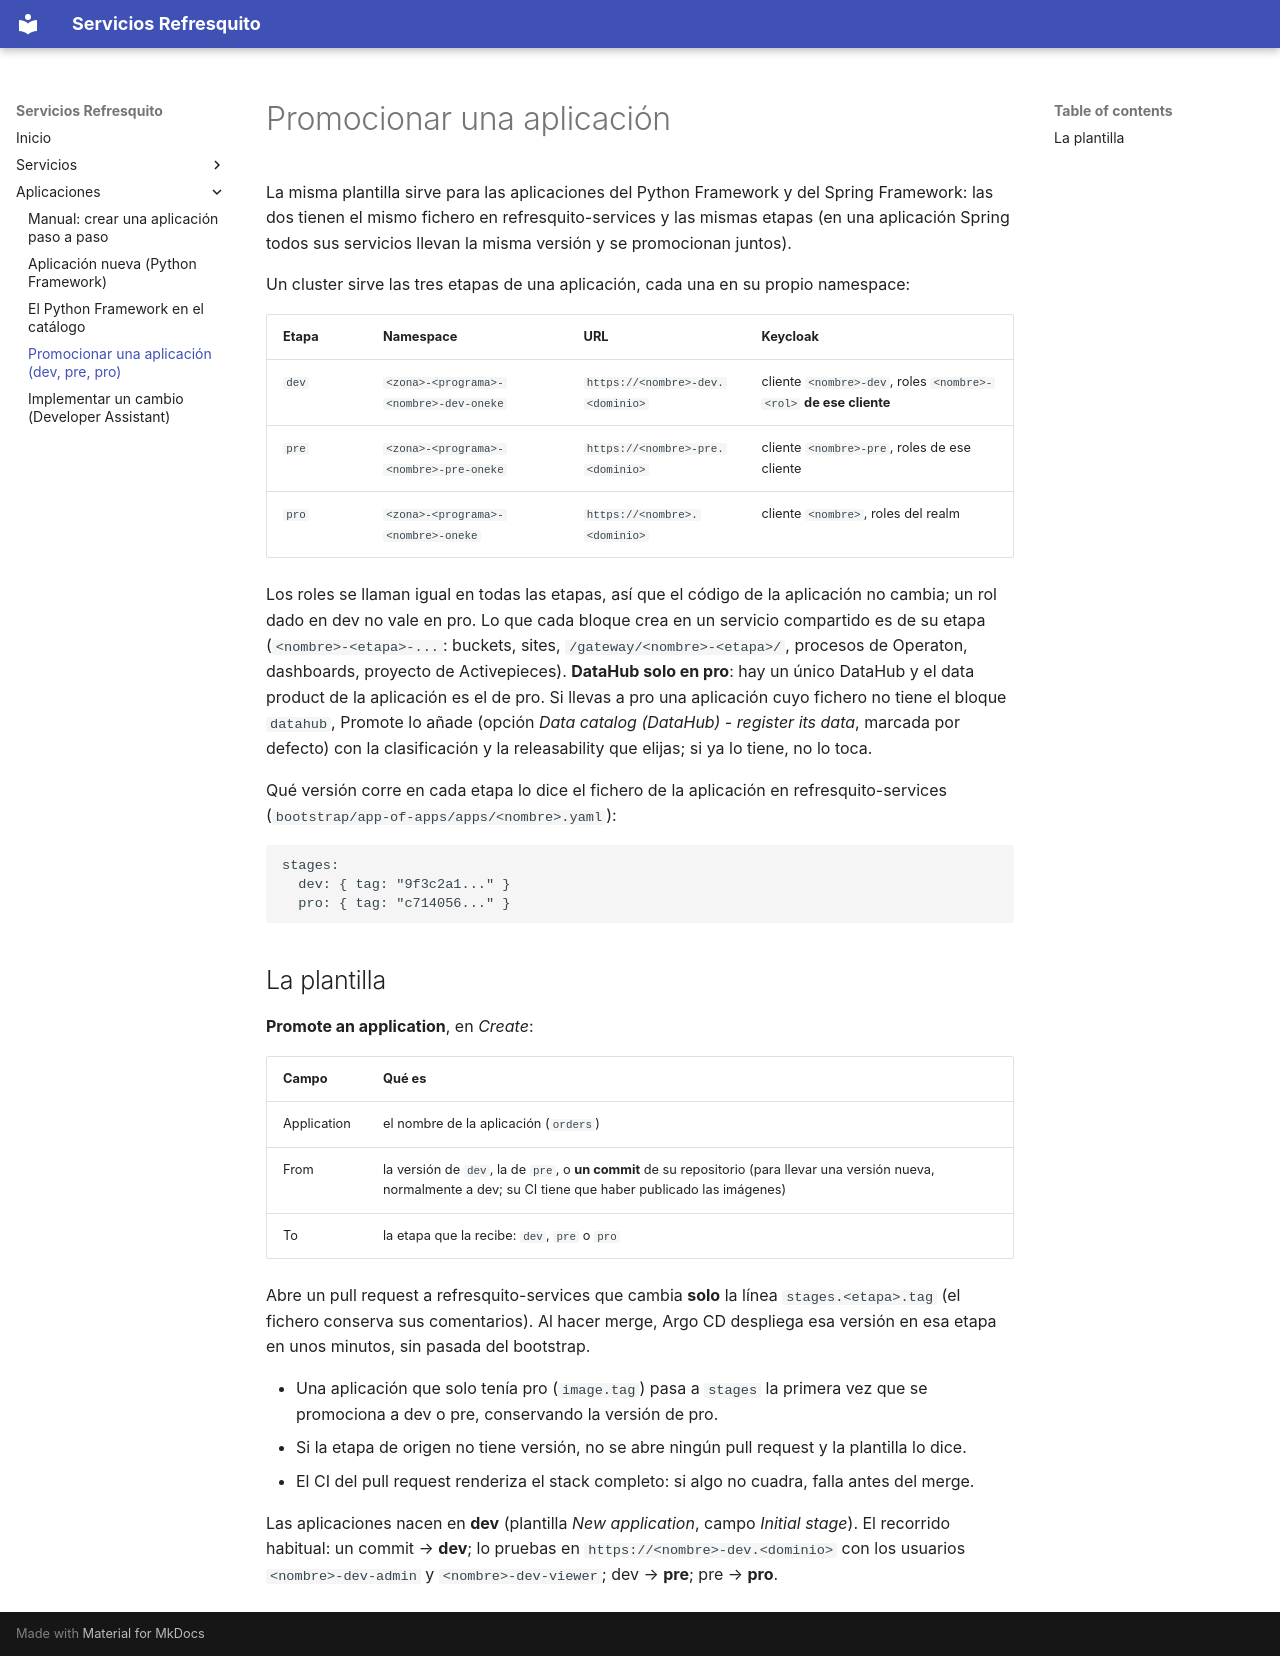

repository: javivillar/backstage-templates · page: services/python-framework-promote/index.html · generator: mkdocs

# Promocionar una aplicación

La misma plantilla sirve para las aplicaciones del Python Framework y del Spring Framework: las dos tienen el mismo
fichero en refresquito-services y las mismas etapas (en una aplicación Spring todos sus servicios llevan la misma
versión y se promocionan juntos).

Un cluster sirve las tres etapas de una aplicación, cada una en su propio namespace:

| Etapa | Namespace | URL | Keycloak |
|---|---|---|---|
| `dev` | `<zona>-<programa>-<nombre>-dev-oneke` | `https://<nombre>-dev.<dominio>` | cliente `<nombre>-dev`, roles `<nombre>-<rol>` **de ese cliente** |
| `pre` | `<zona>-<programa>-<nombre>-pre-oneke` | `https://<nombre>-pre.<dominio>` | cliente `<nombre>-pre`, roles de ese cliente |
| `pro` | `<zona>-<programa>-<nombre>-oneke` | `https://<nombre>.<dominio>` | cliente `<nombre>`, roles del realm |

Los roles se llaman igual en todas las etapas, así que el código de la aplicación no cambia; un rol dado en dev no
vale en pro. Lo que cada bloque crea en un servicio compartido es de su etapa (`<nombre>-<etapa>-...`: buckets, sites,
`/gateway/<nombre>-<etapa>/`, procesos de Operaton, dashboards, proyecto de Activepieces). **DataHub solo en pro**: hay
un único DataHub y el data product de la aplicación es el de pro. Si llevas a pro una aplicación cuyo fichero no tiene el bloque `datahub`, Promote
lo añade (opción *Data catalog (DataHub) - register its data*, marcada por defecto) con la clasificación y la releasability
que elijas; si ya lo tiene, no lo toca.

Qué versión corre en cada etapa lo dice el fichero de la aplicación en refresquito-services
(`bootstrap/app-of-apps/apps/<nombre>.yaml`):

```yaml
stages:
  dev: { tag: "9f3c2a1..." }
  pro: { tag: "c714056..." }
```

## La plantilla

**Promote an application**, en *Create*:

| Campo | Qué es |
|---|---|
| Application | el nombre de la aplicación (`orders`) |
| From | la versión de `dev`, la de `pre`, o **un commit** de su repositorio (para llevar una versión nueva, normalmente a dev; su CI tiene que haber publicado las imágenes) |
| To | la etapa que la recibe: `dev`, `pre` o `pro` |

Abre un pull request a refresquito-services que cambia **solo** la línea `stages.<etapa>.tag` (el fichero conserva sus
comentarios). Al hacer merge, Argo CD despliega esa versión en esa etapa en unos minutos, sin pasada del bootstrap.

- Una aplicación que solo tenía pro (`image.tag`) pasa a `stages` la primera vez que se promociona a dev o pre,
  conservando la versión de pro.
- Si la etapa de origen no tiene versión, no se abre ningún pull request y la plantilla lo dice.
- El CI del pull request renderiza el stack completo: si algo no cuadra, falla antes del merge.

Las aplicaciones nacen en **dev** (plantilla *New application*, campo *Initial stage*). El recorrido habitual: un commit → **dev**; lo pruebas en `https://<nombre>-dev.<dominio>` con los usuarios
`<nombre>-dev-admin` y `<nombre>-dev-viewer`; dev → **pre**; pre → **pro**.
